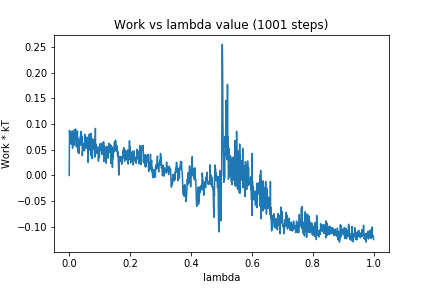

The data file committed next to this chart (first rows):
0, 0.0
1, 0.08783
2, 0.07098
3, 0.08407
4, 0.06729
5, 0.06219
6, 0.06108
7, 0.06142
8, 0.0673
9, 0.0728
10, 0.0866
11, 0.05303
12, 0.08038
13, 0.07135
14, 0.07285
15, 0.05847
16, 0.08301
17, 0.08908
18, 0.07235
19, 0.07602
20, 0.07124
21, 0.09035
22, 0.0663
23, 0.05694
24, 0.05562
25, 0.07659
26, 0.06578
27, 0.0862
28, 0.04545
29, 0.07236
30, 0.05538
31, 0.07003
32, 0.04291
33, 0.06869
34, 0.05945
35, 0.06148
36, 0.06381
37, 0.07687
38, 0.05905
39, 0.08583
40, 0.08364
41, 0.06506
42, 0.07586
43, 0.03841
44, 0.04612
45, 0.0529
46, 0.0623
47, 0.05759
48, 0.05549
49, 0.05909
50, 0.04801
51, 0.08015
52, 0.06308
53, 0.05895
54, 0.06305
55, 0.06448
56, 0.05275
57, 0.06722
58, 0.07475
59, 0.06109
60, 0.06335
... 940 more rows
